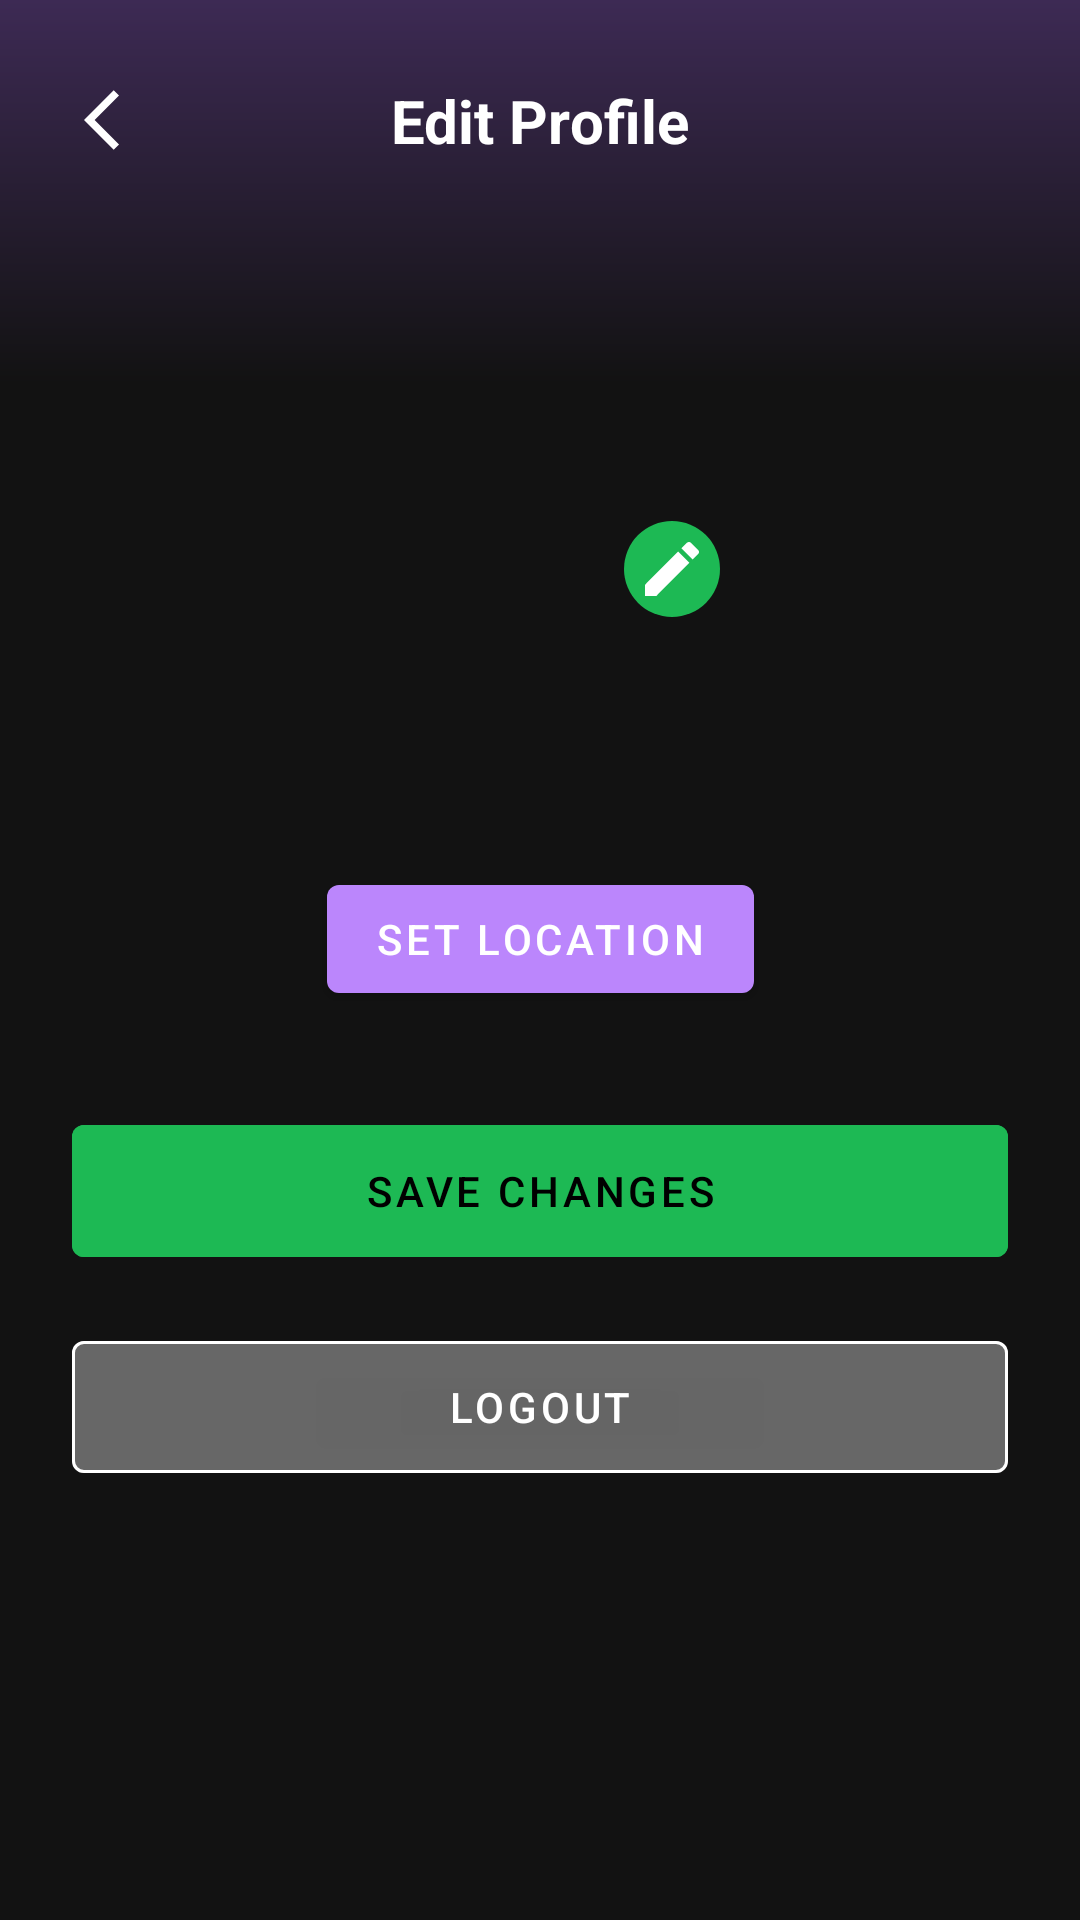

Here is an Android app screen rendered from its layout file. Give the layout XML and the strings, colors and styles it references.
<!-- AndroidManifest.xml: application theme Theme.Purrytify -->
<!-- res/layout/fragment_edit_profile.xml -->
<?xml version="1.0" encoding="utf-8"?>
<androidx.core.widget.NestedScrollView
    xmlns:android="http://schemas.android.com/apk/res/android"
    xmlns:app="http://schemas.android.com/apk/res-auto"
    android:layout_width="match_parent"
    android:layout_height="match_parent"
    android:fillViewport="true">

    <androidx.constraintlayout.widget.ConstraintLayout
        android:layout_width="match_parent"
        android:layout_height="wrap_content"
        android:background="@drawable/gradient_background_dark"
        android:paddingBottom="24dp">

        <ImageButton
            android:id="@+id/btnBack"
            android:layout_width="48dp"
            android:layout_height="48dp"
            android:layout_margin="16dp"
            android:background="?attr/selectableItemBackgroundBorderless"
            android:src="@drawable/ic_back"
            app:layout_constraintStart_toStartOf="parent"
            app:layout_constraintTop_toTopOf="parent"
            app:tint="@color/white" />

        <TextView
            android:id="@+id/tvTitle"
            android:layout_width="wrap_content"
            android:layout_height="wrap_content"
            android:text="Edit Profile"
            android:textColor="@color/white"
            android:textSize="20sp"
            android:textStyle="bold"
            app:layout_constraintBottom_toBottomOf="@id/btnBack"
            app:layout_constraintEnd_toEndOf="parent"
            app:layout_constraintStart_toStartOf="parent"
            app:layout_constraintTop_toTopOf="@id/btnBack" />

        <com.google.android.material.imageview.ShapeableImageView
            android:id="@+id/ivProfilePhoto"
            android:layout_width="120dp"
            android:layout_height="120dp"
            android:layout_marginTop="32dp"
            android:scaleType="centerCrop"
            app:layout_constraintEnd_toEndOf="parent"
            app:layout_constraintStart_toStartOf="parent"
            app:layout_constraintTop_toBottomOf="@id/tvTitle"
            app:shapeAppearanceOverlay="@style/CircleImageView" />

        <ImageButton
            android:id="@+id/btnEditPhoto"
            android:layout_width="32dp"
            android:layout_height="32dp"
            android:background="@drawable/circle_background_green"
            android:padding="6dp"
            android:src="@drawable/ic_edit"
            app:layout_constraintBottom_toBottomOf="@id/ivProfilePhoto"
            app:layout_constraintEnd_toEndOf="@id/ivProfilePhoto" />

        <TextView
            android:id="@+id/tvUsername"
            android:layout_width="wrap_content"
            android:layout_height="wrap_content"
            android:layout_marginTop="16dp"
            android:textColor="@color/white"
            android:textSize="18sp"
            app:layout_constraintEnd_toEndOf="parent"
            app:layout_constraintStart_toStartOf="parent"
            app:layout_constraintTop_toBottomOf="@id/ivProfilePhoto" />

        <TextView
            android:id="@+id/tvLocation"
            android:layout_width="wrap_content"
            android:layout_height="wrap_content"
            android:layout_marginTop="8dp"
            android:drawablePadding="8dp"
            android:textColor="#AAAAAA"
            app:layout_constraintEnd_toEndOf="parent"
            app:layout_constraintStart_toStartOf="parent"
            app:layout_constraintTop_toBottomOf="@id/tvUsername" />

        <com.google.android.material.button.MaterialButton
            android:id="@+id/btnSetLocation"
            android:layout_width="wrap_content"
            android:layout_height="wrap_content"
            android:layout_marginTop="16dp"
            android:text="Set Location"
            android:textColor="@color/white"
            app:layout_constraintEnd_toEndOf="parent"
            app:layout_constraintStart_toStartOf="parent"
            app:layout_constraintTop_toBottomOf="@id/tvLocation" />

        <com.google.android.material.button.MaterialButton
            android:id="@+id/btnSave"
            android:layout_width="match_parent"
            android:layout_height="56dp"
            android:layout_marginHorizontal="24dp"
            android:layout_marginTop="32dp"
            android:backgroundTint="@color/spotify_green"
            android:text="Save Changes"
            android:textColor="@color/black"
            app:layout_constraintTop_toBottomOf="@id/btnSetLocation" />

        <com.google.android.material.button.MaterialButton
            android:id="@+id/btnLogout"
            android:layout_width="match_parent"
            android:layout_height="56dp"
            android:layout_marginHorizontal="24dp"
            android:layout_marginTop="16dp"
            android:backgroundTint="#33FFFFFF"
            android:text="Logout"
            android:textColor="@color/white"
            app:layout_constraintTop_toBottomOf="@id/btnSave"
            app:strokeColor="@color/white"
            app:strokeWidth="1dp" />

    </androidx.constraintlayout.widget.ConstraintLayout>
</androidx.core.widget.NestedScrollView>
<!-- resources referenced by this layout -->
<resources>
  <color name="black">#FF000000</color>
  <color name="spotify_green">#1DB954</color>
  <color name="white">#FFFFFFFF</color>
  <!-- drawable circle_background_green (drawable) -->
  <?xml version="1.0" encoding="utf-8"?>
  <shape xmlns:android="http://schemas.android.com/apk/res/android"
      android:shape="oval">
      <solid android:color="@color/spotify_green" />
      <size
          android:width="48dp"
          android:height="48dp" />
  </shape>
  <!-- drawable gradient_background_dark (drawable) -->
  <?xml version="1.0" encoding="utf-8"?>
  <shape xmlns:android="http://schemas.android.com/apk/res/android">
      <gradient
          android:angle="270"
          android:endColor="#121212"
          android:centerColor="#121212"
          android:startColor="#3D2A54"
          android:centerY="0.2"
          android:type="linear" />
  </shape>
  <!-- drawable ic_back (drawable) -->
  <vector xmlns:android="http://schemas.android.com/apk/res/android" android:autoMirrored="true" android:height="24dp" android:tint="#FFF" android:viewportHeight="24" android:viewportWidth="24" android:width="24dp">
        
      <path android:fillColor="@android:color/white" android:pathData="M11.67,3.87L9.9,2.1 0,12l9.9,9.9 1.77,-1.77L3.54,12z"/>
      
  </vector>
  <!-- drawable ic_edit (drawable) -->
  <vector xmlns:android="http://schemas.android.com/apk/res/android" android:height="24dp" android:tint="#FFF" android:viewportHeight="24" android:viewportWidth="24" android:width="24dp">
        
      <path android:fillColor="@android:color/white" android:pathData="M3,17.25V21h3.75L17.81,9.94l-3.75,-3.75L3,17.25zM20.71,7.04c0.39,-0.39 0.39,-1.02 0,-1.41l-2.34,-2.34c-0.39,-0.39 -1.02,-0.39 -1.41,0l-1.83,1.83 3.75,3.75 1.83,-1.83z"/>
      
  </vector>
  <style name="CircleImageView">
          <item name="cornerFamily">rounded</item>
          <item name="cornerSize">50%</item>
      </style>
  <style name="Theme.Purrytify" parent="Theme.MaterialComponents.DayNight.DarkActionBar">
          
          <item name="colorPrimary">@color/purple_200</item>
          <item name="colorPrimaryVariant">@color/purple_700</item>
          <item name="colorOnPrimary">@color/white</item>
          
          <item name="colorSecondary">@color/teal_200</item>
          <item name="colorSecondaryVariant">@color/teal_200</item>
          <item name="colorOnSecondary">@color/black</item>
          
          <item name="android:statusBarColor">?attr/colorPrimaryVariant</item>
          
          <item name="android:windowLightStatusBar">false</item>
          <item name="android:windowBackground">@color/black</item>
      </style>
  <color name="purple_200">#FFBB86FC</color>
  <color name="purple_700">#FF3700B3</color>
  <color name="teal_200">#FF03DAC5</color>
</resources>
